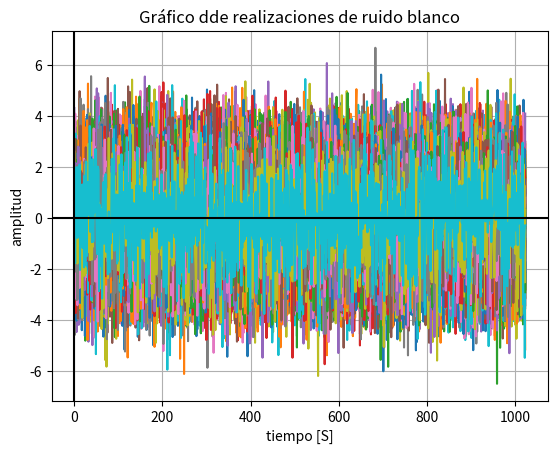
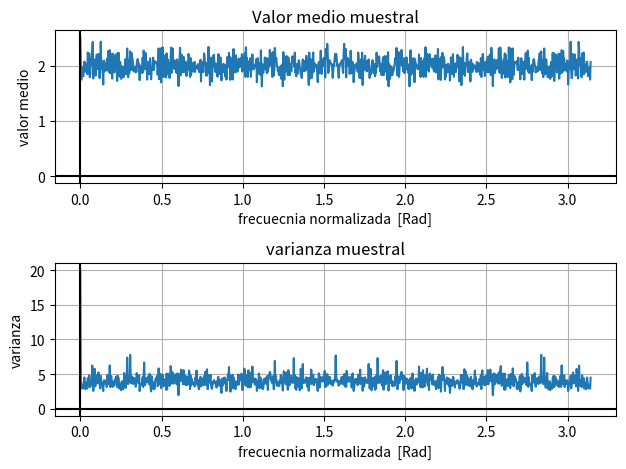

These charts were generated, in order, by the following Python code:
#!/usr/bin/env python3
# -*- coding: utf-8 -*-
"""
Created on Wed Oct 16 21:44:11 2019

[redacted]
"""

import os
import matplotlib.pyplot as plt
import numpy as np
#import seaborn as sns

os.system ("clear") # limpia la terminal de python
plt.close("all")    #cierra todos los graficos 

N  = 1024 # muestras
fs = 2*np.pi # Hz
df = fs / N
a0 = 2 # Volts
p0 = 0 # radianes
f0 = np.pi / 2
Nexp = 200
mu = 0    # media (mu)
var = 2 # varianza

#%% generación de señales     
signal = np.vstack(np.transpose([ np.random.normal(0, np.sqrt(var), N)  for j in range(Nexp)]))

#%%  Grafico de los resultados
tt = np.linspace(0,N-1,N)
plt.figure("Gráfico de realizaciones de ruido blanco")
plt.plot(tt, signal)
plt.xlabel('tiempo [S]')
plt.ylabel('amplitud')
plt.axhline(0, color="black")
plt.axvline(0, color="black")
plt.grid()
plt.title("Gráfico dde realizaciones de ruido blanco")

#%% Periodograma
Sper = np.vstack(np.transpose([1/N *(np.abs(np.fft.fft(signal[:,ii])))**2 for ii in range(Nexp)]))

energia = np.sum(Sper, axis=0) / N

valor_medio_muestreal = np.mean(Sper, axis=1) 
valor_medio = np.mean(valor_medio_muestreal, axis=0) 

var_muestreal = np.var(Sper, axis=1) 
varianza =  np.mean(var_muestreal, axis=0)


#%%  Grafico de los resultados
ff = np.linspace(0,np.pi, N)
plt.figure("Gráfico promeio del periodograma para ruido blanco")
plt.subplot(211)
plt.plot(ff,valor_medio_muestreal)
plt.xlabel('frecuecnia normalizada  [Rad]')
plt.ylabel('valor medio')
plt.axhline(0, color="black")
plt.axvline(0, color="black")
plt.grid()
plt.title("Valor medio muestral")
plt.subplot(212)
plt.plot(ff,var_muestreal)
plt.xlabel('frecuecnia normalizada  [Rad]')
plt.ylabel('varianza')
plt.axhline(0, color="black")
plt.axvline(0, color="black")
plt.grid()
plt.title("varianza muestral")
plt.tight_layout() #para ajustar el tamaño de lo contrario se puperpinan los titulos

